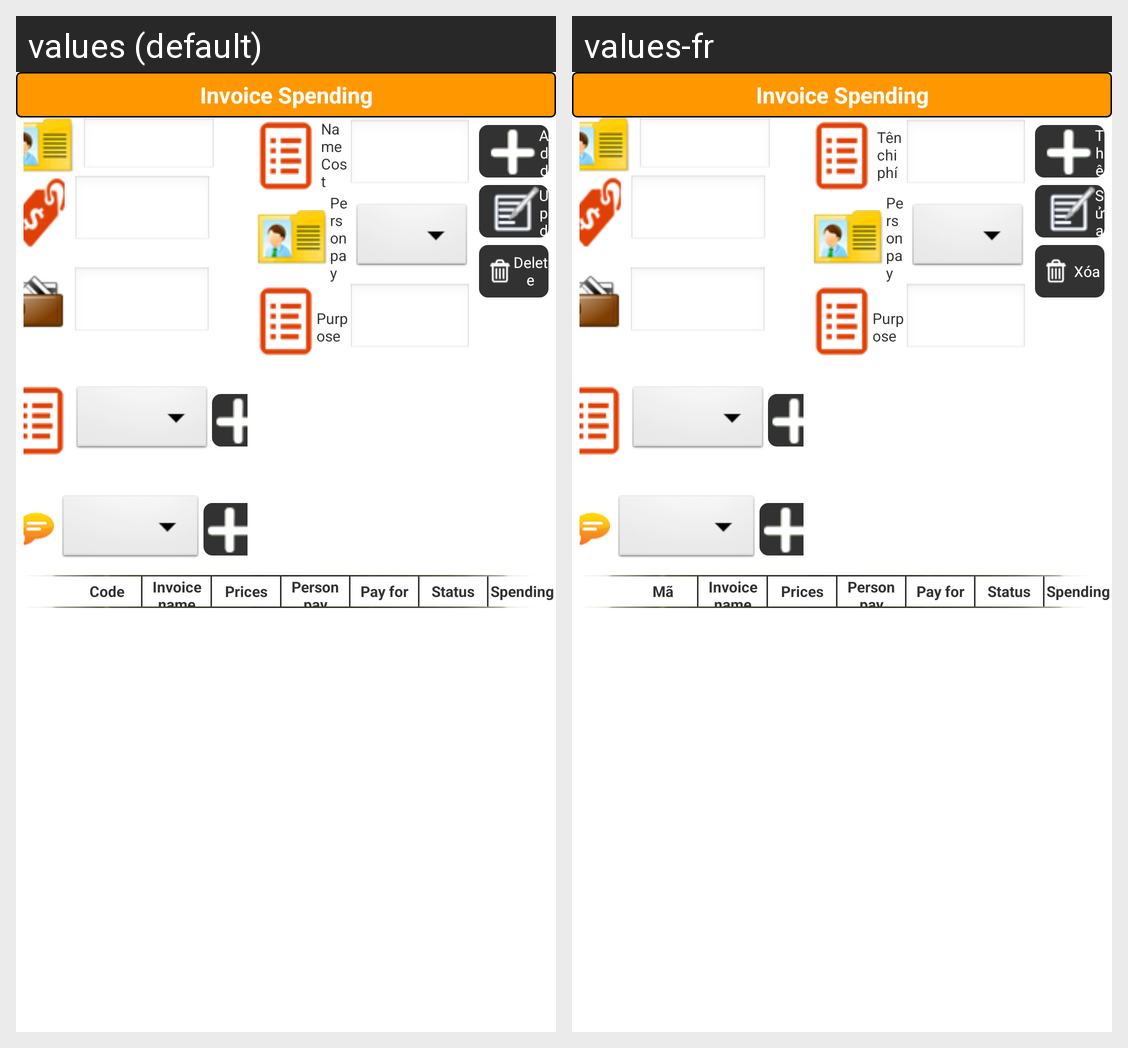

This grid shows one Android layout under two languages. Give, for every string resource on the screen, its name, the default text and each shown locale's text.
Android screen res/layout/invoice_spend_layout.xml rendered under 2 locales, left to right: values (default), values-fr. Device: Nexus 5 (rendered at 1080×1920; each locale shown at half size, 540×960, under a caption strip naming it); theme AppTheme.
Strings drawn on this screen, with the default value and each locale's value (text and hints the layout hard-codes, and strings that could not be matched under every locale, appear in the picture but are not listed):

code
  values: Code
  values-fr: Mã

namecost
  values: Name Cost
  values-fr: Tên chi phí

addnew
  values: Add new
  values-fr: Thêm mới

update
  values: Update
  values-fr: Sửa

delete
  values: Delete
  values-fr: Xóa
